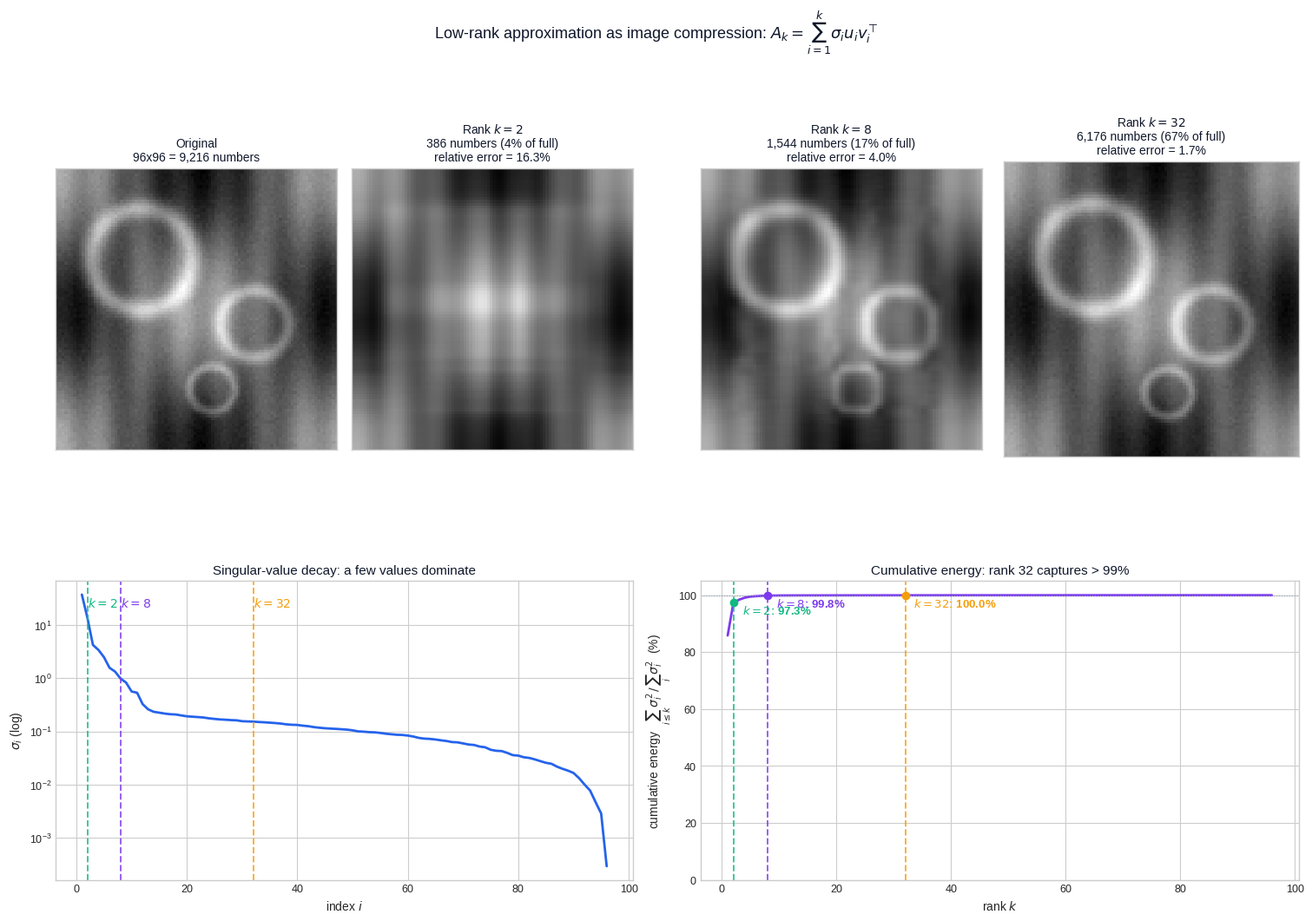

Here is the Python script that generated this plot: (Note: this script raises an exception after producing the figure.)
"""
Figure generation script for the standalone post:
"Low-Rank Matrix Approximation & Pseudoinverse" (EN + ZH).

Generates 5 figures used in both the EN and ZH versions of the article.
Each figure teaches a single specific idea cleanly, in 3Blue1Brown style.

Figures:
    fig1_lowrank_compression   Image-compression demonstration: a procedurally
                               generated grayscale "scene" rebuilt at rank
                               k = 2, 8, 32 plus the singular-value decay
                               curve and the cumulative-energy curve.  Shows
                               directly that a few singular values carry most
                               of the information.
    fig2_pseudoinverse_svd     Pseudoinverse via SVD on an overdetermined
                               least-squares problem y ~ a x + b.  Left panel
                               shows the data and the regression line that
                               A^+ b produces; right panel shows the
                               geometric meaning -- A^+ b is the projection
                               of b onto the column space of A.
    fig3_eckart_young          Eckart-Young theorem: best rank-k approximation
                               error vs k, compared with random rank-k
                               approximations.  The truncated-SVD curve sits
                               exactly on sqrt(sum_{i>k} sigma_i^2), and the
                               random baseline is far above it.
    fig4_recommender_mf        Recommender-system matrix factorization: a
                               sparse user-item rating matrix R is
                               approximated by U V^T with rank r.  Shows the
                               observed entries, the latent-factor heatmap,
                               and the reconstructed dense matrix.
    fig5_lora_connection       LoRA as low-rank adaptation of a frozen weight:
                               W' = W + B A with rank r << min(d, k).  Shows
                               (a) full fine-tuning parameter cost, (b) LoRA
                               B A = Delta W parameter cost, and (c) the
                               singular-value spectrum of an empirically low-
                               rank Delta W to motivate the method.

Usage:
    python3 scripts/figures/standalone/low-rank-pseudoinverse.py

Output:
    Writes PNGs to BOTH the EN and ZH article asset folders so the markdown
    references stay consistent across languages.
"""

from __future__ import annotations

from pathlib import Path

import matplotlib.pyplot as plt
import numpy as np
from matplotlib.patches import FancyArrowPatch, Polygon

# ---------------------------------------------------------------------------
# Style
# ---------------------------------------------------------------------------
plt.style.use("seaborn-v0_8-whitegrid")

C_BLUE = "#2563eb"     # primary
C_PURPLE = "#7c3aed"   # secondary
C_GREEN = "#10b981"    # accent (signal / kept)
C_AMBER = "#f59e0b"    # warning (truncated / discarded / random baseline)
C_GRAY = "#94a3b8"
C_DARK = "#0f172a"
C_LIGHT = "#e2e8f0"

DPI = 150

EN_DIR = Path(
    "/Users/kchen/Desktop/Project/chenk-site/source/_posts/en/standalone/"
    "low-rank-approximation-pseudoinverse"
)
ZH_DIR = Path(
    "/Users/kchen/Desktop/Project/chenk-site/source/_posts/zh/standalone/"
    "矩阵低秩近似-伪逆"
)


def save(fig: plt.Figure, name: str) -> None:
    """Save the figure to BOTH EN and ZH asset folders as <name>.png."""
    EN_DIR.mkdir(parents=True, exist_ok=True)
    ZH_DIR.mkdir(parents=True, exist_ok=True)
    for d in (EN_DIR, ZH_DIR):
        path = d / f"{name}.png"
        fig.savefig(path, dpi=DPI, bbox_inches="tight", facecolor="white")
    plt.close(fig)


# ---------------------------------------------------------------------------
# Helpers
# ---------------------------------------------------------------------------
def truncated_svd(A: np.ndarray, k: int) -> np.ndarray:
    """Best rank-k approximation of A in Frobenius / spectral norm."""
    U, s, Vt = np.linalg.svd(A, full_matrices=False)
    return (U[:, :k] * s[:k]) @ Vt[:k, :]


def make_scene(n: int = 96, seed: int = 0) -> np.ndarray:
    """Procedural grayscale 'scene' that compresses well: low-rank smooth
    gradient + a few sharp ring/stripe features."""
    rng = np.random.default_rng(seed)
    y, x = np.mgrid[0:n, 0:n] / n
    g = 0.55 * (0.6 + 0.4 * np.cos(2 * np.pi * x) * np.cos(2 * np.pi * y))
    rings = 0
    for cx, cy, r, w, amp in [
        (0.30, 0.32, 0.18, 0.025, 0.45),
        (0.70, 0.55, 0.12, 0.018, 0.35),
        (0.55, 0.78, 0.08, 0.012, 0.30),
    ]:
        d = np.sqrt((x - cx) ** 2 + (y - cy) ** 2)
        rings = rings + amp * np.exp(-((d - r) ** 2) / (2 * w * w))
    stripes = 0.18 * np.sin(14 * np.pi * x + 1.0)
    img = g + 0.6 * rings + 0.25 * stripes
    img = img + 0.01 * rng.standard_normal(img.shape)
    img = (img - img.min()) / (img.max() - img.min())
    return img


# ===========================================================================
# Figure 1: Low-rank approximation = image compression
# ===========================================================================
def fig1_lowrank_compression():
    img = make_scene(n=96)
    n, m = img.shape
    full_params = n * m
    U, s, Vt = np.linalg.svd(img, full_matrices=False)

    ks = [2, 8, 32]
    recons = [truncated_svd(img, k) for k in ks]
    fro_total = np.linalg.norm(img, "fro")
    errs = [np.linalg.norm(img - r, "fro") / fro_total for r in recons]
    energy = np.cumsum(s ** 2) / np.sum(s ** 2)

    fig = plt.figure(figsize=(15, 10.5), constrained_layout=True)
    gs = fig.add_gridspec(
        2, 4, height_ratios=[1.4, 0.85], width_ratios=[1, 1, 1, 1.05],
    )

    # Top row: original + 3 reconstructions
    ax0 = fig.add_subplot(gs[0, 0])
    ax0.imshow(img, cmap="gray", vmin=0, vmax=1)
    ax0.set_title(f"Original\n{n}x{m} = {full_params:,} numbers",
                  fontsize=10, color=C_DARK, pad=6)
    ax0.set_xticks([]); ax0.set_yticks([])

    panel_axes = [fig.add_subplot(gs[0, i + 1]) for i in range(3)]
    for ax, k, r, e in zip(panel_axes, ks, recons, errs):
        ax.imshow(r, cmap="gray", vmin=0, vmax=1)
        kept = k * (n + m + 1)
        ratio = kept / full_params
        ax.set_title(
            f"Rank $k={k}$\n{kept:,} numbers ({ratio*100:.0f}% of full)\n"
            f"relative error = {e*100:.1f}%",
            fontsize=10, color=C_DARK, pad=6,
        )
        ax.set_xticks([]); ax.set_yticks([])

    # Bottom-left: singular values (log)
    ax_s = fig.add_subplot(gs[1, :2])
    ax_s.semilogy(np.arange(1, len(s) + 1), s, color=C_BLUE, lw=2)
    for k, c in zip(ks, [C_GREEN, C_PURPLE, C_AMBER]):
        ax_s.axvline(k, color=c, lw=1.4, ls="--", alpha=0.8)
        ax_s.text(k, s.max() * 0.7, f"$k={k}$", color=c,
                  fontsize=10, fontweight="bold", ha="left", va="center")
    ax_s.set_xlabel("index $i$", fontsize=10)
    ax_s.set_ylabel(r"$\sigma_i$ (log)", fontsize=10)
    ax_s.set_title("Singular-value decay: a few values dominate",
                   fontsize=11, color=C_DARK, pad=6)
    ax_s.tick_params(labelsize=9)

    # Bottom-right: cumulative energy
    ax_e = fig.add_subplot(gs[1, 2:])
    ax_e.plot(np.arange(1, len(energy) + 1), energy * 100,
              color=C_PURPLE, lw=2)
    ax_e.axhline(100, color=C_GRAY, lw=0.8, ls=":")
    for k, c in zip(ks, [C_GREEN, C_PURPLE, C_AMBER]):
        ax_e.axvline(k, color=c, lw=1.4, ls="--", alpha=0.8)
        ax_e.scatter([k], [energy[k - 1] * 100], color=c, zorder=5)
        ax_e.text(k + 1.5, energy[k - 1] * 100 - 4,
                  f"$k={k}$: {energy[k - 1]*100:.1f}%",
                  color=c, fontsize=9.5, fontweight="bold")
    ax_e.set_xlabel("rank $k$", fontsize=10)
    ax_e.set_ylabel(r"cumulative energy  $\sum_{i \leq k}\sigma_i^2 \,/\, \sum_i \sigma_i^2$  (%)",
                    fontsize=10)
    ax_e.set_title("Cumulative energy: rank 32 captures > 99%",
                   fontsize=11, color=C_DARK, pad=6)
    ax_e.set_ylim(0, 105)
    ax_e.tick_params(labelsize=9)

    fig.suptitle(
        "Low-rank approximation as image compression: "
        r"$A_k = \sum_{i=1}^{k} \sigma_i u_i v_i^{\!\top}$",
        fontsize=13, color=C_DARK,
    )
    save(fig, "fig1_lowrank_compression")


# ===========================================================================
# Figure 2: Pseudoinverse via SVD = least squares = projection
# ===========================================================================
def fig2_pseudoinverse_svd():
    rng = np.random.default_rng(2)
    n = 14
    x = np.linspace(0.0, 1.0, n)
    a_true, b_true = 1.7, 0.4
    y = a_true * x + b_true + 0.18 * rng.standard_normal(n)

    A = np.column_stack([x, np.ones_like(x)])         # n x 2
    A_pinv = np.linalg.pinv(A)
    coef = A_pinv @ y                                 # least-squares solution
    a_hat, b_hat = coef
    y_hat = A @ coef                                  # fitted values

    fig, axes = plt.subplots(1, 2, figsize=(13, 5.2))

    # --- Left panel: data + LS line
    ax = axes[0]
    ax.scatter(x, y, color=C_BLUE, s=46, zorder=4,
               edgecolor="white", linewidth=1.0, label="data $b_i$")
    xs = np.linspace(-0.05, 1.05, 100)
    ax.plot(xs, a_hat * xs + b_hat, color=C_GREEN, lw=2.4,
            label=f"LS fit  $\\hat a={a_hat:.2f}$, $\\hat b={b_hat:.2f}$")
    for xi, yi, yhi in zip(x, y, y_hat):
        ax.plot([xi, xi], [yi, yhi], color=C_AMBER, lw=1.2, alpha=0.8)
    # one residual labelled
    ax.text(x[3] + 0.02, 0.5 * (y[3] + y_hat[3]),
            "residual", color=C_AMBER, fontsize=9.5, fontweight="bold")
    ax.set_xlabel("$x$", fontsize=11)
    ax.set_ylabel("$b$", fontsize=11)
    ax.set_title(r"Pseudoinverse solves least squares: $\hat\beta = A^{+}\,b$",
                 fontsize=11.5, color=C_DARK)
    ax.legend(fontsize=9.5, frameon=True, loc="upper left")
    ax.tick_params(labelsize=9)

    # --- Right panel: column-space projection picture (3D-ish 2D schematic)
    ax = axes[1]
    # Draw a shaded parallelogram = col(A) plane in R^n (2D schematic).
    plane = np.array([[-0.8, -0.5], [1.2, -0.7], [1.4, 0.7], [-0.6, 0.9]])
    ax.add_patch(Polygon(plane, closed=True, facecolor=C_BLUE,
                         alpha=0.10, edgecolor=C_BLUE, lw=1.4))
    ax.text(1.05, -0.85, r"col$(A)$", color=C_BLUE, fontsize=11,
            fontweight="bold")

    b_pt = np.array([0.4, 1.55])
    Pb_pt = np.array([0.4, 0.30])     # projection (visual)

    # Vectors
    arr_b = FancyArrowPatch((0, 0), b_pt, arrowstyle="-|>",
                            mutation_scale=14, color=C_PURPLE, lw=2.2)
    arr_p = FancyArrowPatch((0, 0), Pb_pt, arrowstyle="-|>",
                            mutation_scale=14, color=C_GREEN, lw=2.2)
    arr_r = FancyArrowPatch(Pb_pt, b_pt, arrowstyle="-|>",
                            mutation_scale=14, color=C_AMBER, lw=2.0)
    for a in (arr_b, arr_p, arr_r):
        ax.add_patch(a)

    # Right-angle marker at Pb
    sq = 0.07
    ax.add_patch(Polygon(
        [Pb_pt, Pb_pt + np.array([sq, 0]),
         Pb_pt + np.array([sq, sq]), Pb_pt + np.array([0, sq])],
        closed=True, facecolor="none", edgecolor=C_DARK, lw=1.0))

    ax.text(b_pt[0] + 0.05, b_pt[1] + 0.02, r"$b$",
            color=C_PURPLE, fontsize=13, fontweight="bold")
    ax.text(Pb_pt[0] + 0.06, Pb_pt[1] - 0.06,
            r"$A\hat\beta = AA^{+}b = \mathrm{Proj}_{\mathrm{col}(A)}(b)$",
            color=C_GREEN, fontsize=10.5, fontweight="bold")
    ax.text(Pb_pt[0] + 0.08, 0.5 * (Pb_pt[1] + b_pt[1]),
            r"$b - A\hat\beta$", color=C_AMBER, fontsize=11,
            fontweight="bold")

    # SVD recipe box
    ax.text(-1.55, 1.55,
            r"$A = U\Sigma V^{\!\top}$"
            "\n"
            r"$A^{+} = V\,\Sigma^{+}\,U^{\!\top}$"
            "\n"
            r"$\Sigma^{+}_{ii} = 1/\sigma_i$  if $\sigma_i>0$, else $0$",
            color=C_DARK, fontsize=10, ha="left", va="top",
            bbox=dict(boxstyle="round,pad=0.45", fc="white",
                      ec=C_GRAY, lw=1))

    ax.set_xlim(-1.6, 2.0)
    ax.set_ylim(-1.1, 2.0)
    ax.set_aspect("equal")
    ax.axhline(0, color=C_GRAY, lw=0.5)
    ax.axvline(0, color=C_GRAY, lw=0.5)
    ax.tick_params(labelsize=8, colors=C_GRAY)
    ax.set_title(r"Geometry: $A^{+}b$ projects $b$ onto $\mathrm{col}(A)$",
                 fontsize=11.5, color=C_DARK)

    fig.suptitle("Pseudoinverse via SVD: least squares = orthogonal projection",
                 fontsize=13, color=C_DARK, y=1.02)
    fig.tight_layout()
    save(fig, "fig2_pseudoinverse_svd")


# ===========================================================================
# Figure 3: Eckart-Young -- truncated SVD is THE best rank-k approximation
# ===========================================================================
def fig3_eckart_young():
    rng = np.random.default_rng(7)
    n, m = 60, 50
    # Construct A with controlled spectrum
    U_, _ = np.linalg.qr(rng.standard_normal((n, n)))
    V_, _ = np.linalg.qr(rng.standard_normal((m, m)))
    s_true = 5.0 * np.exp(-np.arange(min(n, m)) / 8.0) + 0.05
    Sigma = np.zeros((n, m))
    np.fill_diagonal(Sigma, s_true)
    A = U_ @ Sigma @ V_.T
    A_fro = np.linalg.norm(A, "fro")

    ks = np.arange(1, min(n, m) + 1)
    # Truncated-SVD error
    err_svd = np.array([
        np.sqrt(np.sum(s_true[k:] ** 2)) for k in ks
    ]) / A_fro

    # Random rank-k baseline: pick random orthonormal U_k, V_k, project A
    err_rand_runs = []
    for trial in range(8):
        errs = []
        for k in ks:
            Q1, _ = np.linalg.qr(rng.standard_normal((n, k)))
            Q2, _ = np.linalg.qr(rng.standard_normal((m, k)))
            # Best B with given column/row spaces is Q1 (Q1^T A Q2) Q2^T
            B = Q1 @ (Q1.T @ A @ Q2) @ Q2.T
            errs.append(np.linalg.norm(A - B, "fro") / A_fro)
        err_rand_runs.append(errs)
    err_rand = np.array(err_rand_runs)

    fig, axes = plt.subplots(1, 2, figsize=(13, 5.0))

    # Left: spectrum + truncation marker
    ax = axes[0]
    ax.semilogy(np.arange(1, len(s_true) + 1), s_true,
                color=C_BLUE, lw=2, marker="o", markersize=4)
    k_show = 8
    ax.axvline(k_show, color=C_GREEN, ls="--", lw=1.4)
    ax.fill_between(np.arange(k_show + 1, len(s_true) + 1),
                    1e-3, s_true[k_show:],
                    color=C_AMBER, alpha=0.25,
                    label=r"truncated tail $\sigma_{k+1}, \sigma_{k+2}, \ldots$")
    ax.text(k_show + 0.3, s_true.max() * 0.6,
            f"keep top $k={k_show}$", color=C_GREEN,
            fontsize=10.5, fontweight="bold")
    ax.set_xlabel("singular-value index $i$", fontsize=10.5)
    ax.set_ylabel(r"$\sigma_i$ (log)", fontsize=10.5)
    ax.set_title("Eckart-Young: discard the tail, keep the head",
                 fontsize=11.5, color=C_DARK)
    ax.legend(fontsize=9.5, frameon=True)
    ax.tick_params(labelsize=9)

    # Right: error vs k -- SVD vs random baseline
    ax = axes[1]
    # Plot random trials individually then mean
    for r in err_rand:
        ax.plot(ks, r, color=C_AMBER, lw=0.8, alpha=0.35)
    ax.plot(ks, err_rand.mean(axis=0), color=C_AMBER, lw=2.2,
            label="random rank-$k$ projection (mean)")
    ax.plot(ks, err_svd, color=C_GREEN, lw=2.6,
            label=r"truncated SVD = $\sqrt{\sum_{i>k}\sigma_i^2}\,/\,\|A\|_F$")
    ax.set_xlabel("rank $k$", fontsize=10.5)
    ax.set_ylabel(r"relative error  $\|A - A_k\|_F\,/\,\|A\|_F$",
                  fontsize=10.5)
    ax.set_title("Truncated SVD is provably optimal (Eckart-Young, 1936)",
                 fontsize=11.5, color=C_DARK)
    ax.set_ylim(0, max(err_rand.max(), 1.05))
    ax.legend(fontsize=9.5, frameon=True)
    ax.tick_params(labelsize=9)

    fig.suptitle(
        r"Best rank-$k$ approximation: $A_k = \arg\min_{\mathrm{rank}(B)\leq k}\|A-B\|_F$",
        fontsize=13, color=C_DARK, y=1.02,
    )
    fig.tight_layout()
    save(fig, "fig3_eckart_young")


# ===========================================================================
# Figure 4: Recommender systems -- matrix factorization
# ===========================================================================
def fig4_recommender_mf():
    rng = np.random.default_rng(11)
    n_users, n_items, r_true = 18, 22, 3

    # True latent factors (positive-ish so the heatmap reads as 'taste')
    U_true = rng.uniform(0.0, 1.2, size=(n_users, r_true))
    V_true = rng.uniform(0.0, 1.2, size=(n_items, r_true))
    R_full = U_true @ V_true.T
    # Rescale to a 1..5 rating range
    R_full = 1 + 4 * (R_full - R_full.min()) / (R_full.max() - R_full.min())

    # Mask: only ~35% of entries observed
    mask = rng.random(R_full.shape) < 0.35
    R_obs = np.where(mask, R_full, np.nan)

    # Fit U, V by alternating least squares to observed entries.
    # Initialize with mean-imputed SVD for a much better starting point.
    r_fit = 3
    R_init = np.where(mask, R_full, np.nanmean(np.where(mask, R_full, np.nan)))
    Us, ss, Vts = np.linalg.svd(R_init, full_matrices=False)
    Uf = Us[:, :r_fit] * np.sqrt(ss[:r_fit])
    Vf = (Vts[:r_fit, :].T) * np.sqrt(ss[:r_fit])
    lam = 0.02
    for _ in range(200):
        # update Uf
        for i in range(n_users):
            obs = mask[i]
            if obs.any():
                Vi = Vf[obs]
                ri = R_full[i, obs]
                A = Vi.T @ Vi + lam * np.eye(r_fit)
                Uf[i] = np.linalg.solve(A, Vi.T @ ri)
        # update Vf
        for j in range(n_items):
            obs = mask[:, j]
            if obs.any():
                Uj = Uf[obs]
                rj = R_full[obs, j]
                A = Uj.T @ Uj + lam * np.eye(r_fit)
                Vf[j] = np.linalg.solve(A, Uj.T @ rj)

    R_hat = Uf @ Vf.T
    R_hat = np.clip(R_hat, 1, 5)

    fig = plt.figure(figsize=(14.5, 5.4))
    gs = fig.add_gridspec(1, 5, width_ratios=[1.4, 0.5, 0.6, 0.5, 1.4],
                          wspace=0.35)

    # Left: observed matrix R (sparse)
    ax = fig.add_subplot(gs[0])
    R_show = np.where(mask, R_full, np.nan)
    im = ax.imshow(R_show, cmap="viridis", vmin=1, vmax=5, aspect="auto")
    ax.set_title(f"Observed ratings $R$\n"
                 f"{n_users} users x {n_items} items, "
                 f"{int(mask.sum())} / {n_users*n_items} known "
                 f"({mask.mean()*100:.0f}%)",
                 fontsize=10.5, color=C_DARK, pad=6)
    ax.set_xlabel("items"); ax.set_ylabel("users")
    ax.tick_params(labelsize=8)
    cbar = plt.colorbar(im, ax=ax, fraction=0.045, pad=0.03)
    cbar.set_label("rating", fontsize=9)

    # Middle-left: U factor
    ax = fig.add_subplot(gs[1])
    ax.imshow(Uf, cmap="coolwarm", aspect="auto",
              vmin=-np.abs(Uf).max(), vmax=np.abs(Uf).max())
    ax.set_title(f"$U$\n{n_users} x {r_fit}", fontsize=10, color=C_DARK)
    ax.set_xticks(range(r_fit))
    ax.set_xticklabels([f"f{i+1}" for i in range(r_fit)], fontsize=8)
    ax.set_yticks([])
    ax.set_xlabel("latent factors", fontsize=9)

    # Middle: x sign
    ax = fig.add_subplot(gs[2]); ax.axis("off")
    ax.text(0.5, 0.5, r"$\approx$" "\n" r"$U V^{\!\top}$",
            ha="center", va="center", fontsize=22, color=C_DARK,
            fontweight="bold")

    # Middle-right: V^T factor
    ax = fig.add_subplot(gs[3])
    ax.imshow(Vf.T, cmap="coolwarm", aspect="auto",
              vmin=-np.abs(Vf).max(), vmax=np.abs(Vf).max())
    ax.set_title(f"$V^{{\\top}}$\n{r_fit} x {n_items}",
                 fontsize=10, color=C_DARK)
    ax.set_yticks(range(r_fit))
    ax.set_yticklabels([f"f{i+1}" for i in range(r_fit)], fontsize=8)
    ax.set_xticks([])
    ax.set_ylabel("factors", fontsize=9)

    # Right: reconstructed full matrix (predictions)
    ax = fig.add_subplot(gs[4])
    im = ax.imshow(R_hat, cmap="viridis", vmin=1, vmax=5, aspect="auto")
    rmse_obs = np.sqrt(np.mean((R_hat[mask] - R_full[mask]) ** 2))
    rmse_hid = np.sqrt(np.mean((R_hat[~mask] - R_full[~mask]) ** 2))
    ax.set_title(
        f"Predicted $\\hat R = U V^{{\\top}}$\n"
        f"RMSE: observed={rmse_obs:.2f},  held-out={rmse_hid:.2f}",
        fontsize=10.5, color=C_DARK, pad=6,
    )
    ax.set_xlabel("items"); ax.set_ylabel("users")
    ax.tick_params(labelsize=8)
    plt.colorbar(im, ax=ax, fraction=0.045, pad=0.03).set_label(
        "rating", fontsize=9)

    fig.suptitle(
        "Recommender systems: a sparse rating matrix is well approximated by a "
        f"rank-{r_fit} factorisation",
        fontsize=13, color=C_DARK, y=1.02,
    )
    fig.tight_layout()
    save(fig, "fig4_recommender_mf")


# ===========================================================================
# Figure 5: LoRA -- low-rank adaptation of a frozen weight
# ===========================================================================
def fig5_lora_connection():
    fig = plt.figure(figsize=(14.5, 5.6))
    gs = fig.add_gridspec(1, 3, width_ratios=[1.05, 1.05, 1.0], wspace=0.32)

    # ---- Panel 1: schematic of W' = W + B A
    ax = fig.add_subplot(gs[0])
    ax.set_xlim(0, 10); ax.set_ylim(0, 6); ax.axis("off")

    def box(ax, x, y, w, h, color, label, sublabel=None,
            face_alpha=0.18, fontweight="bold"):
        ax.add_patch(Polygon(
            [(x, y), (x + w, y), (x + w, y + h), (x, y + h)],
            closed=True, facecolor=color, alpha=face_alpha,
            edgecolor=color, lw=1.6,
        ))
        ax.text(x + w / 2, y + h / 2, label, ha="center", va="center",
                color=color, fontsize=12, fontweight=fontweight)
        if sublabel:
            ax.text(x + w / 2, y - 0.32, sublabel, ha="center", va="top",
                    color=C_DARK, fontsize=9.5)

    # Frozen W
    box(ax, 0.6, 1.6, 2.6, 2.8, C_BLUE,
        "$W$\n(frozen)", sublabel="$d \\times k$  -- not updated")
    # Plus sign
    ax.text(3.7, 3.0, "+", fontsize=26, color=C_DARK,
            fontweight="bold", ha="center", va="center")
    # B
    box(ax, 4.2, 1.6, 0.9, 2.8, C_GREEN,
        "$B$", sublabel="$d \\times r$")
    # A
    box(ax, 5.4, 2.4, 2.4, 1.2, C_GREEN,
        "$A$", sublabel="$r \\times k$")
    # Equals delta W
    ax.text(8.05, 3.0, "=", fontsize=22, color=C_DARK,
            fontweight="bold", ha="center", va="center")
    box(ax, 8.4, 1.6, 1.4, 2.8, C_PURPLE,
        r"$\Delta W$", sublabel=r"low-rank ($\leq r$)")

    ax.set_title(
        r"LoRA:  $W' = W + \Delta W = W + B A$,   $r \ll \min(d, k)$",
        fontsize=12, color=C_DARK, pad=8,
    )

    # ---- Panel 2: parameter count comparison (bar chart)
    ax = fig.add_subplot(gs[1])
    d, k = 4096, 4096           # typical LLM linear layer
    ranks = [1, 2, 4, 8, 16, 32, 64]
    full = d * k
    lora = [d * r + r * k for r in ranks]
    bar_x = np.arange(len(ranks))
    bars = ax.bar(bar_x, [v / 1e6 for v in lora], color=C_GREEN, alpha=0.85,
                  edgecolor=C_DARK, lw=0.6)
    ax.axhline(full / 1e6, color=C_BLUE, lw=2, ls="--",
               label=f"full fine-tune: {full/1e6:.1f} M params")
    ax.set_xticks(bar_x)
    ax.set_xticklabels([f"r={r}" for r in ranks], fontsize=9)
    ax.set_ylabel("trainable parameters (millions)", fontsize=10)
    ax.set_title(f"Parameter cost: one $W \\in \\mathbb{{R}}^{{{d}\\times{k}}}$ layer",
                 fontsize=11.5, color=C_DARK)
    ax.legend(fontsize=9.5, frameon=True, loc="upper left")
    # annotate the savings on top of one bar
    r_show = ranks.index(8)
    saving = full / lora[r_show]
    ax.annotate(
        f"r=8:\n{lora[r_show]/1e6:.2f} M\n"
        f"({saving:.0f}x fewer)",
        xy=(bar_x[r_show], lora[r_show] / 1e6),
        xytext=(bar_x[r_show] + 0.6, full / 1e6 * 0.45),
        arrowprops=dict(arrowstyle="->", color=C_DARK, lw=1.0),
        fontsize=9.5, color=C_DARK,
        bbox=dict(boxstyle="round,pad=0.3", fc="white",
                  ec=C_GRAY, lw=0.8),
    )
    ax.tick_params(labelsize=9)
    # log y so small bars are still visible
    ax.set_yscale("log")
    ax.set_ylim(min(lora) / 1e6 * 0.5, full / 1e6 * 2.5)

    # ---- Panel 3: empirical low-rank spectrum of Delta W
    ax = fig.add_subplot(gs[2])
    rng = np.random.default_rng(3)
    d2 = 200
    # Synthesise a Delta W that is approximately low-rank (rank ~ 8)
    r_eff = 8
    B = rng.standard_normal((d2, r_eff)) * 1.0
    A = rng.standard_normal((r_eff, d2)) * 1.0
    DW = B @ A + 0.04 * rng.standard_normal((d2, d2))
    s = np.linalg.svd(DW, compute_uv=False)
    ax.semilogy(np.arange(1, len(s) + 1), s, color=C_PURPLE, lw=2)
    ax.axvline(r_eff, color=C_GREEN, ls="--", lw=1.4)
    ax.fill_between(np.arange(r_eff + 1, len(s) + 1),
                    1e-3, s[r_eff:],
                    color=C_AMBER, alpha=0.25,
                    label="negligible tail")
    ax.text(r_eff + 3, s.max() * 0.5,
            f"effective rank $\\approx {r_eff}$",
            color=C_GREEN, fontsize=10.5, fontweight="bold")
    ax.set_xlabel("singular-value index", fontsize=10)
    ax.set_ylabel(r"$\sigma_i(\Delta W)$ (log)", fontsize=10)
    ax.set_title(r"Why LoRA works: $\Delta W$ has low intrinsic rank",
                 fontsize=11.5, color=C_DARK)
    ax.legend(fontsize=9.5, frameon=True)
    ax.tick_params(labelsize=9)

    fig.suptitle(
        "From Eckart-Young to LoRA: low-rank approximation enables "
        "parameter-efficient fine-tuning",
        fontsize=13, color=C_DARK, y=1.02,
    )
    fig.tight_layout()
    save(fig, "fig5_lora_connection")


# ===========================================================================
# Main
# ===========================================================================
def main():
    print("Generating figures for low-rank approximation & pseudoinverse...")
    fig1_lowrank_compression()
    print("  fig1_lowrank_compression  done")
    fig2_pseudoinverse_svd()
    print("  fig2_pseudoinverse_svd    done")
    fig3_eckart_young()
    print("  fig3_eckart_young         done")
    fig4_recommender_mf()
    print("  fig4_recommender_mf       done")
    fig5_lora_connection()
    print("  fig5_lora_connection      done")
    print(f"\nSaved to:\n  {EN_DIR}\n  {ZH_DIR}")


if __name__ == "__main__":
    main()
